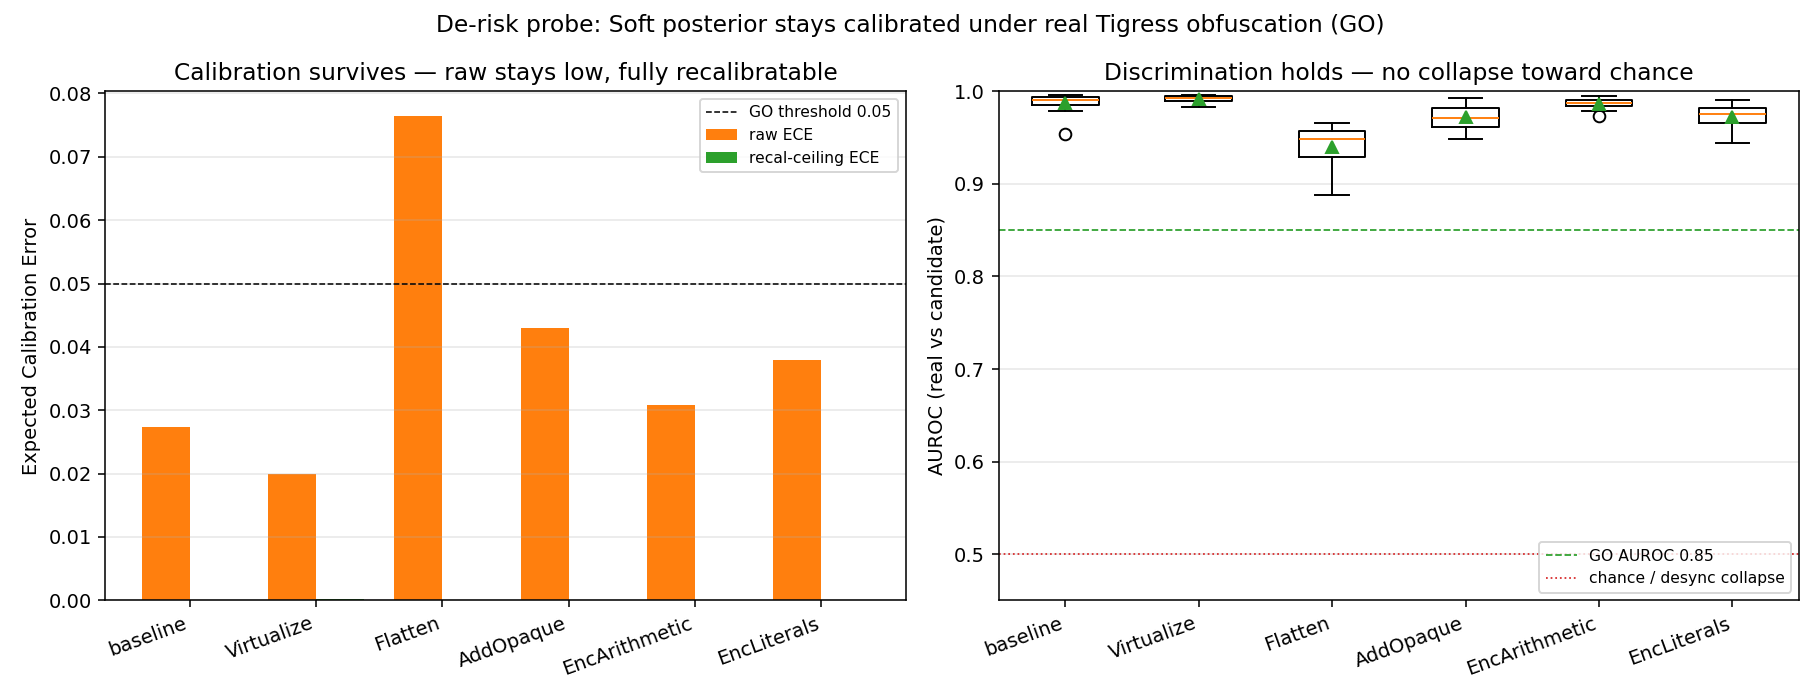

Source data for this figure (header and first rows):
program, transform, gt_kind, ok, err, e_type, align_ok, text_base, text_bytes, gt_starts, base_rate, ece_raw, ece_recal, auroc_raw, auroc_recal, reliability, resolution, recall0, prec0, f1_0, prec_strict, npred_strict, cw_fp, cw_flag
p01_statemachine, baseline, max, 1, , EXEC, 1, 0x401020, 577, 166, 0.29, 0.023, 0.0, 0.9948, 0.9959, 0.0068, 0.1845, 0.8012, 1.0, 0.8896, 1.0, 112, 0, 0
p01_statemachine, baseline, min, 1, , EXEC, 1, 0x401020, 577, 132, 0.2268, 0.0589, 0.0014, 0.9799, 0.9827, 0.0117, 0.1252, 0.8258, 0.8195, 0.8226, 0.8929, 112, 12, 1
p01_statemachine, Virtualize, max, 1, , EXEC, 1, 0x401020, 2161, 482, 0.2452, 0.0234, 0.0, 0.9893, 0.991, 0.0021, 0.1563, 0.8091, 0.9824, 0.8874, 0.9938, 320, 2, 0
p01_statemachine, Virtualize, min, 1, , EXEC, 1, 0x401020, 2161, 436, 0.2213, 0.0295, 0.0001, 0.9835, 0.986, 0.0027, 0.1397, 0.8394, 0.9219, 0.8788, 0.9563, 320, 14, 0
p01_statemachine, Flatten, max, 1, , EXEC, 1, 0x401020, 625, 175, 0.285, 0.0666, 0.0, 0.955, 0.9599, 0.0099, 0.1299, 0.6457, 0.9912, 0.782, 1.0, 78, 0, 0
p01_statemachine, Flatten, min, 1, , EXEC, 1, 0x401020, 625, 137, 0.2193, 0.0908, 0.0041, 0.9292, 0.9366, 0.0234, 0.0863, 0.6496, 0.7807, 0.7092, 0.8462, 78, 12, 1
p01_statemachine, AddOpaque, max, 1, , EXEC, 1, 0x401040, 945, 248, 0.2685, 0.055, 0.0, 0.9672, 0.9702, 0.008, 0.137, 0.7621, 0.9793, 0.8571, 1.0, 166, 0, 0
p01_statemachine, AddOpaque, min, 1, , EXEC, 1, 0x401040, 945, 210, 0.2315, 0.0788, 0.0005, 0.9543, 0.9594, 0.0157, 0.1045, 0.7857, 0.8549, 0.8189, 0.9217, 166, 13, 0
p01_statemachine, EncodeArithmetic, max, 1, , EXEC, 1, 0x401020, 561, 170, 0.3083, 0.0456, 0.0, 0.981, 0.9839, 0.0075, 0.1661, 0.7882, 0.964, 0.8673, 0.9677, 124, 4, 0
p01_statemachine, EncodeArithmetic, min, 1, , EXEC, 1, 0x401020, 561, 133, 0.237, 0.0709, 0.0015, 0.9672, 0.9712, 0.0173, 0.1148, 0.8271, 0.7914, 0.8088, 0.8306, 124, 21, 1
p01_statemachine, EncodeLiterals, max, 1, , EXEC, 1, 0x401040, 1313, 334, 0.267, 0.0202, 0.0, 0.991, 0.9924, 0.002, 0.17, 0.8383, 0.9756, 0.9018, 0.9919, 248, 2, 0
p01_statemachine, EncodeLiterals, min, 1, , EXEC, 1, 0x401040, 1313, 290, 0.2351, 0.0319, 0.0002, 0.9879, 0.9899, 0.0042, 0.1469, 0.8897, 0.899, 0.8943, 0.9355, 248, 16, 0
p02_insertsort, baseline, max, 1, , EXEC, 1, 0x401020, 513, 150, 0.2941, 0.0237, 0.0, 0.9923, 0.9942, 0.0064, 0.183, 0.82, 0.9919, 0.8978, 0.9902, 102, 1, 0
p02_insertsort, baseline, min, 1, , EXEC, 1, 0x401020, 513, 117, 0.2248, 0.0641, 0.0021, 0.9742, 0.9777, 0.0138, 0.1175, 0.8462, 0.7984, 0.8216, 0.8627, 102, 14, 1
p02_insertsort, Virtualize, max, 1, , EXEC, 1, 0x401020, 2641, 560, 0.2297, 0.02, 0.0, 0.9939, 0.9952, 0.0034, 0.1577, 0.85, 0.9835, 0.9119, 0.9928, 416, 3, 0
p02_insertsort, Virtualize, min, 1, , EXEC, 1, 0x401020, 2641, 520, 0.213, 0.0241, 0.0001, 0.9896, 0.9915, 0.003, 0.1421, 0.8692, 0.9339, 0.9004, 0.9639, 416, 15, 0
p02_insertsort, Flatten, max, 1, , EXEC, 1, 0x401020, 593, 168, 0.2953, 0.0648, 0.0, 0.9481, 0.9547, 0.0083, 0.1298, 0.5952, 0.9804, 0.7407, 1.0, 76, 0, 0
p02_insertsort, Flatten, min, 1, , EXEC, 1, 0x401020, 593, 131, 0.2262, 0.1028, 0.0047, 0.9117, 0.9228, 0.0263, 0.0858, 0.5802, 0.7451, 0.6524, 0.8421, 76, 12, 1
p02_insertsort, AddOpaque, max, 1, , EXEC, 1, 0x401040, 769, 202, 0.2612, 0.0429, 0.0, 0.9704, 0.974, 0.0128, 0.148, 0.7624, 1.0, 0.8652, 1.0, 129, 0, 0
p02_insertsort, AddOpaque, min, 1, , EXEC, 1, 0x401040, 769, 164, 0.2163, 0.071, 0.0009, 0.9551, 0.9614, 0.0214, 0.1066, 0.7927, 0.8442, 0.8176, 0.8915, 129, 14, 1
p02_insertsort, EncodeArithmetic, max, 1, , EXEC, 1, 0x401040, 561, 172, 0.3146, 0.0435, 0.0, 0.974, 0.9778, 0.0061, 0.1632, 0.7442, 0.9846, 0.8477, 0.9909, 110, 1, 0
p02_insertsort, EncodeArithmetic, min, 1, , EXEC, 1, 0x401040, 561, 139, 0.2505, 0.0804, 0.0014, 0.9534, 0.9617, 0.0191, 0.1127, 0.7482, 0.8, 0.7732, 0.8818, 110, 13, 1
p02_insertsort, EncodeLiterals, max, 1, , EXEC, 1, 0x401040, 801, 208, 0.2574, 0.0372, 0.0, 0.9649, 0.9696, 0.0084, 0.1414, 0.7067, 1.0, 0.8282, 1.0, 129, 0, 0
p02_insertsort, EncodeLiterals, min, 1, , EXEC, 1, 0x401040, 801, 169, 0.2131, 0.0622, 0.0009, 0.9502, 0.957, 0.0161, 0.1007, 0.7337, 0.8435, 0.7848, 0.8837, 129, 15, 1
p03_ackermann, baseline, max, 1, , EXEC, 1, 0x401040, 1361, 376, 0.2985, 0.019, 0.0, 0.9961, 0.9968, 0.0053, 0.1895, 0.8617, 1.0, 0.9257, 1.0, 305, 0, 0
p03_ackermann, baseline, min, 1, , EXEC, 1, 0x401040, 1361, 322, 0.2545, 0.0309, 0.0102, 0.9939, 0.9948, 0.0039, 0.1644, 0.9317, 0.9259, 0.9288, 0.9541, 305, 14, 0
p03_ackermann, Virtualize, max, 1, , EXEC, 1, 0x401020, 1985, 451, 0.2434, 0.0207, 0.001, 0.9916, 0.9932, 0.0037, 0.1604, 0.8514, 0.9948, 0.9176, 0.9972, 352, 1, 0
p03_ackermann, Virtualize, min, 1, , EXEC, 1, 0x401020, 1985, 394, 0.2119, 0.0252, 0.0036, 0.9892, 0.9913, 0.0029, 0.1417, 0.9137, 0.9326, 0.9231, 0.9602, 352, 14, 0
p03_ackermann, Flatten, max, 1, , EXEC, 1, 0x401020, 545, 166, 0.3152, 0.0616, 0.0, 0.9655, 0.9693, 0.014, 0.1525, 0.6687, 0.9911, 0.7986, 1.0, 88, 0, 0
p03_ackermann, Flatten, min, 1, , EXEC, 1, 0x401020, 545, 129, 0.2404, 0.0878, 0.0121, 0.9374, 0.944, 0.0218, 0.0954, 0.6744, 0.7768, 0.722, 0.8636, 88, 12, 1
p03_ackermann, AddOpaque, max, 1, , EXEC, 1, 0x401040, 1889, 486, 0.2703, 0.0182, 0.0, 0.9928, 0.9943, 0.0026, 0.1725, 0.8621, 0.9952, 0.9239, 1.0, 386, 0, 0
p03_ackermann, AddOpaque, min, 1, , EXEC, 1, 0x401040, 1889, 430, 0.2415, 0.0236, 0.0054, 0.9906, 0.9922, 0.0023, 0.1544, 0.9186, 0.9382, 0.9283, 0.9689, 386, 12, 0
p03_ackermann, EncodeArithmetic, max, 1, , EXEC, 1, 0x401020, 545, 182, 0.3399, 0.0231, 0.0, 0.9905, 0.9919, 0.0043, 0.1936, 0.8077, 0.9932, 0.8909, 1.0, 127, 0, 0
p03_ackermann, EncodeArithmetic, min, 1, , EXEC, 1, 0x401020, 545, 148, 0.2727, 0.0586, 0.0138, 0.9746, 0.978, 0.0109, 0.1383, 0.8311, 0.8311, 0.8311, 0.9055, 127, 12, 0
p03_ackermann, EncodeLiterals, max, 1, , EXEC, 1, 0x401040, 865, 244, 0.2829, 0.0355, 0.0, 0.9762, 0.9787, 0.0053, 0.1553, 0.7746, 1.0, 0.873, 1.0, 163, 0, 0
p03_ackermann, EncodeLiterals, min, 1, , EXEC, 1, 0x401040, 865, 203, 0.2395, 0.0566, 0.0054, 0.9669, 0.9698, 0.0109, 0.1188, 0.8128, 0.873, 0.8418, 0.9264, 163, 12, 0
p04_fnptr, baseline, max, 1, , EXEC, 1, 0x401020, 465, 144, 0.3146, 0.0389, 0.0, 0.9793, 0.982, 0.0087, 0.1687, 0.6597, 1.0, 0.795, 1.0, 70, 0, 0
p04_fnptr, baseline, min, 1, , EXEC, 1, 0x401020, 465, 106, 0.2254, 0.0842, 0.0049, 0.952, 0.9589, 0.0181, 0.1039, 0.6698, 0.7474, 0.7065, 0.8286, 70, 12, 1
p04_fnptr, Virtualize, max, 1, , EXEC, 1, 0x401020, 2881, 666, 0.2501, 0.0306, 0.0, 0.983, 0.9847, 0.0035, 0.1499, 0.7943, 0.9742, 0.8751, 0.9809, 470, 9, 0
p04_fnptr, Virtualize, min, 1, , EXEC, 1, 0x401020, 2881, 599, 0.2246, 0.0325, 0.003, 0.9819, 0.9838, 0.0037, 0.1394, 0.8431, 0.93, 0.8844, 0.9553, 470, 21, 0
p04_fnptr, Flatten, max, 1, , EXEC, 1, 0x401020, 561, 160, 0.2913, 0.0557, 0.0, 0.961, 0.9675, 0.0147, 0.1487, 0.5625, 0.9574, 0.7087, 1.0, 65, 0, 0
p04_fnptr, Flatten, min, 1, , EXEC, 1, 0x401020, 561, 119, 0.2117, 0.0791, 0.0069, 0.9298, 0.9406, 0.0228, 0.0937, 0.5546, 0.7021, 0.6197, 0.8154, 65, 12, 1
p04_fnptr, AddOpaque, max, 1, , EXEC, 1, 0x401040, 865, 230, 0.2672, 0.0457, 0.0, 0.958, 0.9628, 0.0094, 0.137, 0.6739, 0.9873, 0.801, 1.0, 114, 0, 0
p04_fnptr, AddOpaque, min, 1, , EXEC, 1, 0x401040, 865, 189, 0.2235, 0.0671, 0.0012, 0.9382, 0.9462, 0.0166, 0.1024, 0.6984, 0.8408, 0.763, 0.8947, 114, 12, 1
p04_fnptr, EncodeArithmetic, max, 1, , EXEC, 1, 0x401020, 545, 179, 0.334, 0.0396, 0.0, 0.986, 0.9885, 0.0106, 0.1849, 0.7542, 0.9926, 0.8571, 1.0, 98, 0, 0
p04_fnptr, EncodeArithmetic, min, 1, , EXEC, 1, 0x401020, 545, 142, 0.2609, 0.0688, 0.0026, 0.9599, 0.9656, 0.0137, 0.1268, 0.7817, 0.8162, 0.7986, 0.8776, 98, 12, 1
p04_fnptr, EncodeLiterals, max, 1, , EXEC, 1, 0x401040, 1073, 285, 0.2742, 0.0369, 0.0, 0.9812, 0.9836, 0.0058, 0.1562, 0.7579, 0.9774, 0.8538, 1.0, 189, 0, 0
p04_fnptr, EncodeLiterals, min, 1, , EXEC, 1, 0x401040, 1073, 239, 0.2334, 0.0488, 0.0003, 0.9757, 0.9799, 0.0099, 0.1284, 0.8033, 0.8688, 0.8348, 0.9312, 189, 13, 0
p05_vm, baseline, max, 1, , EXEC, 1, 0x401020, 641, 196, 0.3224, 0.0207, 0.0, 0.991, 0.9927, 0.0036, 0.1896, 0.801, 0.9937, 0.887, 0.9915, 118, 1, 0
p05_vm, baseline, min, 1, , EXEC, 1, 0x401020, 641, 159, 0.2582, 0.0534, 0.0017, 0.9714, 0.9764, 0.0081, 0.1404, 0.8365, 0.8418, 0.8391, 0.8898, 118, 13, 1
p05_vm, Virtualize, max, 1, , EXEC, 1, 0x401020, 2961, 602, 0.2199, 0.0138, 0.0, 0.9951, 0.9961, 0.0019, 0.1543, 0.8372, 0.9902, 0.9073, 0.9924, 393, 3, 0
p05_vm, Virtualize, min, 1, , EXEC, 1, 0x401020, 2961, 558, 0.2036, 0.017, 0.0001, 0.9926, 0.9935, 0.002, 0.1412, 0.8602, 0.943, 0.8997, 0.9618, 393, 15, 0
p05_vm, Flatten, max, 1, , EXEC, 1, 0x401020, 1025, 266, 0.2896, 0.1239, 0.0, 0.8876, 0.8958, 0.0213, 0.0874, 0.5526, 0.8448, 0.6682, 0.972, 107, 3, 0
p05_vm, Flatten, min, 1, , EXEC, 1, 0x401020, 1025, 233, 0.2523, 0.1431, 0.0012, 0.8609, 0.8731, 0.035, 0.0648, 0.5279, 0.7069, 0.6044, 0.8411, 107, 17, 1
p05_vm, AddOpaque, max, 1, , EXEC, 1, 0x401040, 881, 244, 0.2818, 0.0268, 0.0, 0.9807, 0.9838, 0.0024, 0.1594, 0.7336, 0.9835, 0.8404, 1.0, 137, 0, 0
p05_vm, AddOpaque, min, 1, , EXEC, 1, 0x401040, 881, 206, 0.2423, 0.0491, 0.0009, 0.9638, 0.9685, 0.0078, 0.1222, 0.7524, 0.8516, 0.799, 0.9124, 137, 12, 0
p05_vm, EncodeArithmetic, max, 1, , EXEC, 1, 0x401020, 817, 249, 0.3261, 0.0332, 0.0, 0.9853, 0.9873, 0.0039, 0.1781, 0.8112, 0.9854, 0.8899, 0.994, 167, 1, 0
p05_vm, EncodeArithmetic, min, 1, , EXEC, 1, 0x401020, 817, 212, 0.2756, 0.0563, 0.001, 0.9684, 0.9721, 0.0088, 0.1425, 0.8396, 0.8683, 0.8537, 0.8982, 167, 17, 1
p05_vm, EncodeLiterals, max, 1, , EXEC, 1, 0x401040, 1041, 286, 0.2878, 0.052, 0.0, 0.9667, 0.9699, 0.0128, 0.1551, 0.7448, 0.9907, 0.8503, 0.9942, 172, 1, 0
p05_vm, EncodeLiterals, min, 1, , EXEC, 1, 0x401040, 1041, 239, 0.2441, 0.066, 0.0006, 0.9574, 0.9622, 0.0174, 0.1253, 0.7908, 0.8791, 0.8326, 0.9128, 172, 15, 0
... 84 more rows
